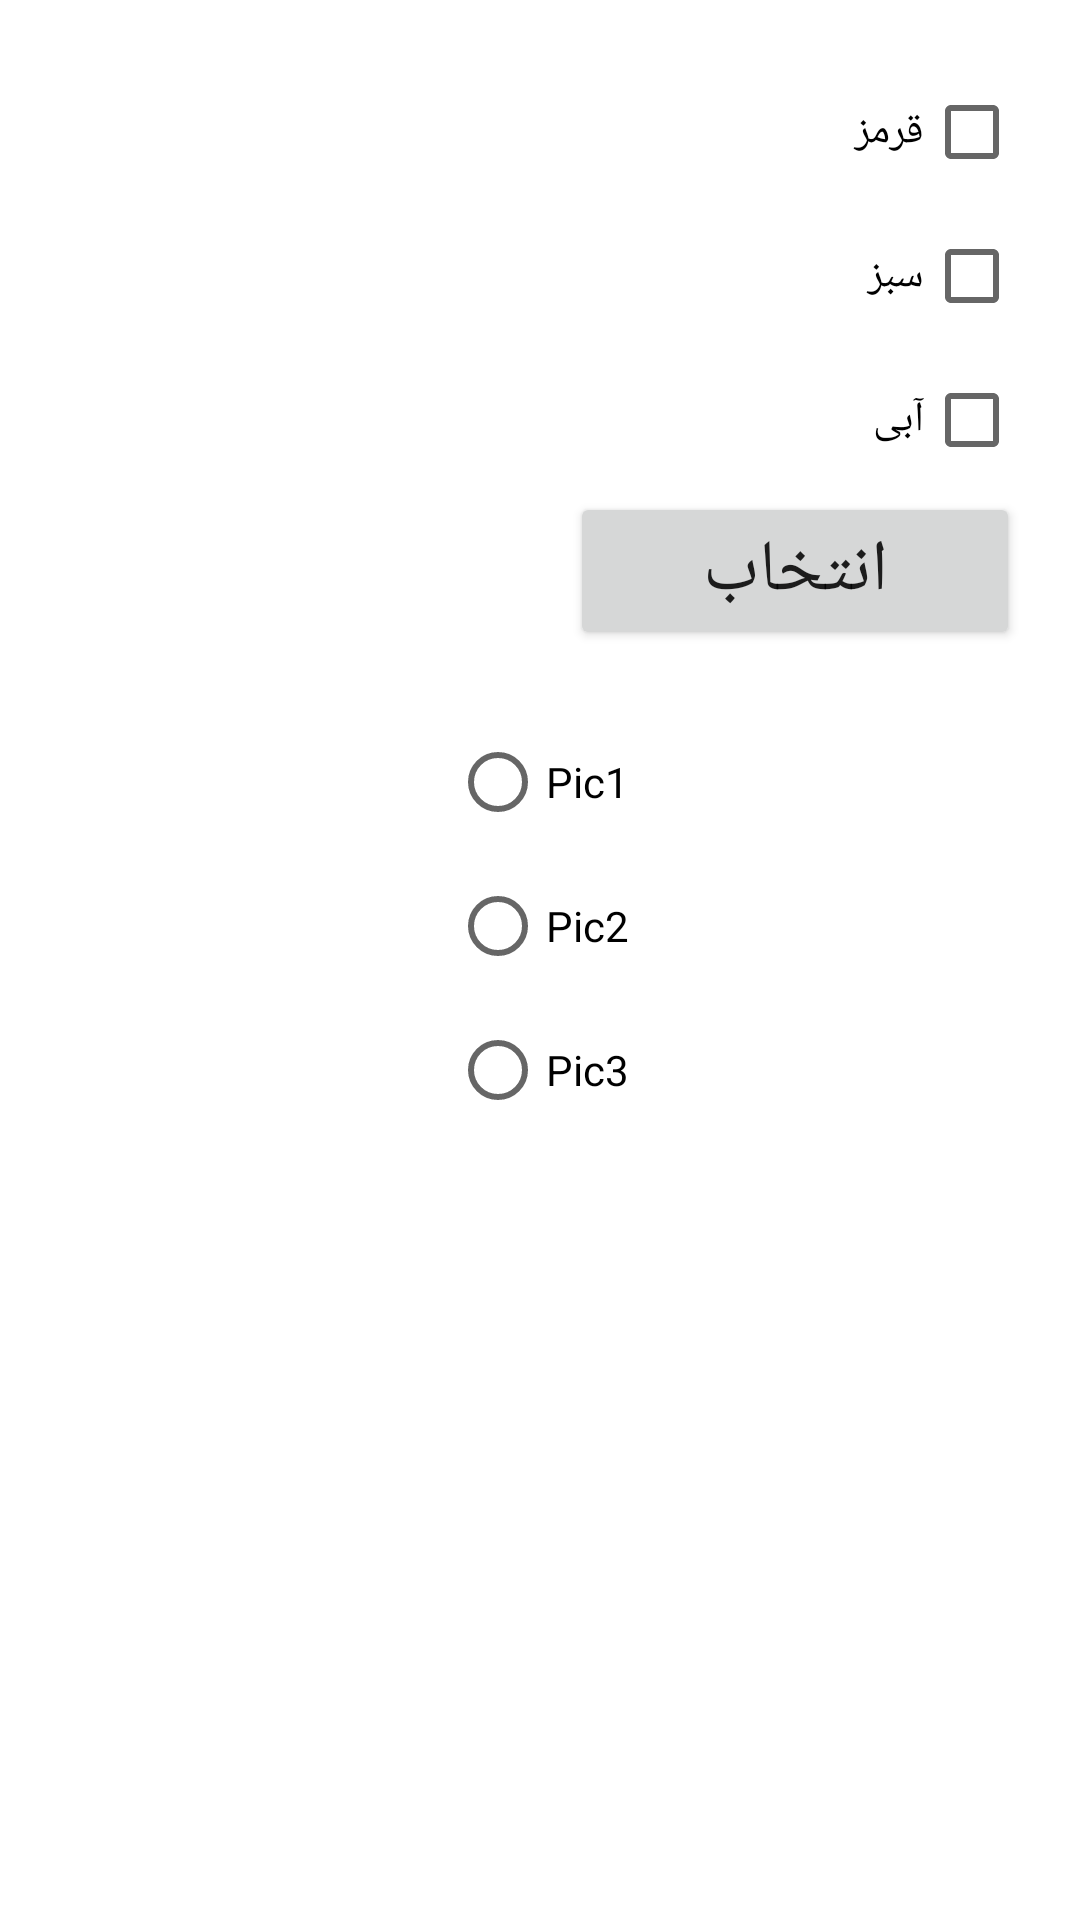

Layout XML and referenced resources for this Android screen:
<!-- AndroidManifest.xml: application theme Theme.BtnImgChkRdo -->
<!-- res/layout/activity_check_box_radio_button.xml -->
<?xml version="1.0" encoding="utf-8"?>
<LinearLayout
    xmlns:android="http://schemas.android.com/apk/res/android"
    xmlns:app="http://schemas.android.com/apk/res-auto"
    xmlns:tools="http://schemas.android.com/tools"
    android:layout_width="match_parent"
    android:layout_height="match_parent"
    tools:context=".CheckBoxRadioButtonActivity"
    android:orientation="vertical"
    android:id="@+id/mainLayout">
    <LinearLayout
        android:layout_width="wrap_content"
        android:layout_height="wrap_content"
        android:orientation="vertical"
        android:gravity="right"
        android:layout_gravity="right"
        android:layout_margin="20dp">
        <CheckBox
            android:id="@+id/chkRed"
            android:layout_width="100dp"
            android:layout_height="wrap_content"
            android:layoutDirection="rtl"
            android:text="قرمز"
            android:gravity="center|right"/>
        <CheckBox
            android:id="@+id/chkGreen"
            android:layout_width="100dp"
            android:layout_height="wrap_content"
            android:layoutDirection="rtl"
            android:text="سبز"
            android:gravity="center|right"/>
        <CheckBox
            android:id="@+id/chkBlue"
            android:layout_width="100dp"
            android:layout_height="wrap_content"
            android:layoutDirection="rtl"
            android:text="آبی"
            android:gravity="center|right"/>
        <Button
            android:id="@+id/btnColor"
            android:layout_width="150dp"
            android:layout_height="wrap_content"
            android:layout_gravity="center"
            android:text="انتخاب"
            android:textSize="24dp" />
    </LinearLayout>
    <RadioGroup
        android:id="@+id/rg1"
        android:layout_width="wrap_content"
        android:layout_height="wrap_content"
        android:layout_gravity="center">
        <RadioButton
            android:id="@+id/pic1"
            android:layout_width="wrap_content"
            android:layout_height="wrap_content"
            android:text="Pic1" />
        <RadioButton
            android:id="@+id/pic2"
            android:layout_width="wrap_content"
            android:layout_height="wrap_content"
            android:text="Pic2" />
        <RadioButton
            android:id="@+id/pic3"
            android:layout_width="wrap_content"
            android:layout_height="wrap_content"
            android:text="Pic3" />
    </RadioGroup>
    <ImageView
        android:id="@+id/img1"
        android:layout_width="200dp"
        android:layout_height="200dp"
        android:layout_gravity="center"
        android:src="@drawable/check"
        android:scaleType="fitXY"
        android:layout_margin="10dp"/>
</LinearLayout>
<!-- resources referenced by this layout -->
<resources>
  <style name="Theme.BtnImgChkRdo" parent="Theme.MaterialComponents.DayNight.DarkActionBar">
          
          <item name="colorPrimary">@color/purple_500</item>
          <item name="colorPrimaryVariant">@color/purple_700</item>
          <item name="colorOnPrimary">@color/white</item>
          
          <item name="colorSecondary">@color/teal_200</item>
          <item name="colorSecondaryVariant">@color/teal_700</item>
          <item name="colorOnSecondary">@color/black</item>
          
          <item name="android:statusBarColor" tools:targetApi="l">?attr/colorPrimaryVariant</item>
          
      </style>
  <!-- not gathered from this repository: default colours our renderer supplied (Android Studio template values) -->
  <color name="purple_500">#FF6200EE</color>
  <color name="purple_700">#FF3700B3</color>
  <color name="teal_200">#FF03DAC5</color>
  <color name="teal_700">#FF018786</color>
  <color name="black">#FF000000</color>
  <color name="white">#FFFFFFFF</color>
</resources>
